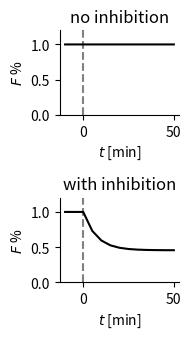

The matplotlib source for this figure:
import matplotlib.pyplot as plt
import numpy as np

import matplotlib as mpl

#mpl.rcParams['axes.spines.left'] = False
mpl.rcParams['axes.spines.right'] = False
mpl.rcParams['axes.spines.top'] = False
#mpl.rcParams['axes.spines.bottom'] = False

folder = ""

# dFji for very low rate

Fij0 = 0.36787091
Wjk = 0.2
tau = 10.0 # [ms]
T = 10 * tau
dt = 0.01 * tau
scaling = 0.5

txi = 20.0
tzj = 10.0
tzk = 10.0

eta = 0.01


# exponential spike kernel
spike_kernel = lambda t, t0: (t>t0) * np.exp(-(t - t0)/tau)

# computes spike overlap
def so(t1, t2, dt, T):
    res = 0
    for t in np.arange(0.0,T,dt):
        res += spike_kernel(t, t1) * spike_kernel(t, t2)
    return res


# only xi zj interaction
dw1 = lambda F, txi, tzj: so(txi, tzj, dt, T) - F * so(tzj, tzj, dt, T)

# including zk
dw2 = lambda F, W, txi, tzj, tzk: dw1(F, txi, tzj) - W * so(tzj, tzk, dt, T)

# compute results
ts = np.arange(-10,13*5-10,5)
n = len(ts)
Fs_no_inhibition = np.zeros(n)
Fs_with_inhibition = np.zeros(n)
Fs_no_inhibition[0] = Fij0
Fs_with_inhibition[0] = Fij0
for i in range(n):
    if ts[i] > 0:
        dF = dw1(Fs_no_inhibition[i-1], txi, tzj)
        Fs_no_inhibition[i] = Fs_no_inhibition[i-1] + eta * dF

        dF = dw2(Fs_with_inhibition[i-1], Wjk, txi, tzj, tzk)
        Fs_with_inhibition[i] = Fs_with_inhibition[i-1] + eta * dF
    elif i > 0:
        Fs_no_inhibition[i] = Fs_no_inhibition[i-1]
        Fs_with_inhibition[i] = Fs_with_inhibition[i-1]

print(Fs_no_inhibition)
print(Fs_with_inhibition)


# PLOT TEMPORAL EVOLUTION OF WEIGHTS
fig, axs = plt.subplots(2,1,figsize=(scaling*4,2 * scaling*3.5))

axs[0].set_title(r"no inhibition")
axs[0].set_xlabel(r"$t$ [min]")
axs[0].set_ylabel(r"$F$ %")
axs[0].set_ylim((0.0,1.2))
#axs[0].set_xticks([-3*tau,0,3*tau])
#axs[0].set_xticklabels([r"$-3\tau$",r"0",r"$3\tau$"])
axs[0].axvline(0,color='gray',linestyle="--")
axs[0].plot(ts, Fs_no_inhibition / Fij0, color="black")

axs[1].set_title(r"with inhibition")
axs[1].set_xlabel(r"$t$ [min]")
axs[1].set_ylabel(r"$F$ %")
axs[1].set_ylim((0.0,1.2))
#axs[0].set_xticks([-3*tau,0,3*tau])
#axs[1].set_xticklabels([r"$-3\tau$",r"0",r"$3\tau$"])
axs[1].axvline(0,color='gray',linestyle="--")
axs[1].plot(ts, Fs_with_inhibition / Fij0, color="black")

plt.tight_layout()
plt.savefig(folder + "lr_xzz.svg")

"""
x=np.linspace(-5*tau,5*tau,500)
y=np.linspace(-5*tau,5*tau,500)

fig, axs = plt.subplots(1,4,figsize=(4*scaling*4,scaling*3.5))
axs[0].set_ylabel(r"$\Delta F_{ji}$")

axs[0].set_title(r"no $z_k$-spike")
axs[0].set_xlabel(r"$\Delta t_j$")
axs[0].set_ylim((-0.6*tau,0.3*tau))
axs[0].set_xticks([-3*tau,0,3*tau])
axs[0].set_xticklabels([r"$-3\tau$",r"0",r"$3\tau$"])
axs[0].axhline(0,color='gray',linestyle="--")
axs[0].plot(x,dw2(x), color="black")

axs[1].set_xlabel(r"$\Delta t_j$")
axs[1].set_title(r"$\Delta t_k = -2\tau$")
axs[1].set_ylim((-0.6*tau,0.3*tau))
axs[1].set_xticks([-3*tau,0,3*tau])
axs[1].set_xticklabels([r"$-3\tau$",r"0",r"$3\tau$"])
axs[1].axhline(0,color='gray',linestyle="--")
axs[1].plot(x,dw4(x,-2*tau), color="black")

axs[2].set_xlabel(r"$\Delta t_j$")
axs[2].set_title(r"$\Delta t_k = 0$")
axs[2].set_ylim((-0.6*tau,0.3*tau))
axs[2].set_xticks([-3*tau,0,3*tau])
axs[2].set_xticklabels([r"$-3\tau$",r"0",r"$3\tau$"])
axs[2].axhline(0,color='gray',linestyle="--")
axs[2].plot(x,dw4(x,0), color="black")

axs[3].set_xlabel(r"$\Delta t_j$")
axs[3].set_title(r"$\Delta t_k = 2\tau$")
axs[3].set_ylim((-0.6*tau,0.3*tau))
axs[3].set_xticks([-3*tau,0,3*tau])
axs[3].set_xticklabels([r"$-3\tau$",r"0",r"$3\tau$"])
axs[3].axhline(0,color='gray',linestyle="--")
axs[3].plot(x,dw4(x,2*tau), color="black")

plt.tight_layout()
plt.savefig(folder + "lr_xzz.svg")

# spike time difference

mpl.rcParams['axes.spines.left'] = False

x=np.linspace(-2*tau,8*tau,500)
tj = 2 * tau
tk = (2+3.5) * tau
plt.figure(figsize=(scaling*4,scaling*4))
plt.xlabel(r"$t$")
plt.ylim((-0.5,3+2.5))
plt.xticks([0,3*tau,6*tau], [r"0",r"$3\tau$",r"$6\tau$"])
plt.yticks([], [])
plt.axvline(0,linestyle="--")
plt.axvline(tj,linestyle="--")
plt.axvline(tk,linestyle="--")
plt.plot(x,spike(x,0)+3, color="lightcoral")
plt.plot(x,spike(x,tj)+1.5, color="black")
plt.plot(x,spike(x,tk), color="cornflowerblue")

plt.annotate(
    '', xy=(0, 3.7 + 1), xycoords='data',
    xytext=(tj, 3.7 + 1), textcoords='data',
    arrowprops={'arrowstyle': "<|-", 'color': 'black'})
plt.annotate(r"$\Delta t_j$", xy=(tj/2, 3.7+1.2),
    xytext=(tj/2, 3.7+1.2),
    horizontalalignment='center', verticalalignment='bottom')

plt.annotate(
    '', xy=(0, 3.5 + 1), xycoords='data',
    xytext=(tk, 3.5 + 1), textcoords='data',
    arrowprops={'arrowstyle': "<|-", 'color': 'black'})
plt.annotate(r"$\Delta t_k$", xy=((tk-tj)/2+tj, 3.5+1.2),
    xytext=((tk-tj)/2+tj, 3.5+1.2),
    horizontalalignment='center', verticalalignment='bottom', color="cornflowerblue")

plt.tight_layout()
plt.savefig(folder + "lr_spikes.svg")


# homeostasis

mpl.rcParams['axes.spines.left'] = True

x=np.linspace(1,9,500)
rho = 5
fig, ax = plt.subplots(1,1,figsize=(scaling*4,scaling*3))
plt.xlabel("spike-rate", labelpad=15)
plt.ylabel(r"$\Delta T$")
plt.ylim((-7,7))
plt.xlim((0,10))
plt.xticks([rho,2*rho], [r"$\rho$",r"$2\rho$"])
#plt.axvline(rho,linestyle="--")
plt.plot(x,x-rho, color="black")
plt.scatter(rho,0,color='black')

plt.annotate(
    '', xy=(0.5, 0.5 - rho + 1), xycoords='data',
    xytext=(3.5, 3.5 - rho + 1), textcoords='data',
    arrowprops={'arrowstyle': "<|-", 'color': 'black'})

plt.annotate(
    '', xy=(8.5, 8.5 - rho + 1), xycoords='data',
    xytext=(5.5, 5.5 - rho + 1), textcoords='data',
    arrowprops={'arrowstyle': "<|-", 'color': 'black'})


# set the x-spine
ax.spines['left'].set_position('zero')

# turn off the right spine/ticks
ax.spines['right'].set_color('none')
ax.yaxis.tick_left()

# set the y-spine
ax.spines['bottom'].set_position('zero')

# turn off the top spine/ticks
ax.spines['top'].set_color('none')
ax.xaxis.tick_bottom()

plt.tight_layout()
plt.savefig(folder + "lr_homeostasis.svg")


# stdp somatic


tau = 2.0
scaling = 0.5

# only xi zj interaction
dw2 = lambda t, F: tau*(1/2*(np.exp(-(2*np.maximum(0,t) -t)/tau)) - 1/2*F)

x=np.linspace(-5*tau,5*tau,500)
y=np.linspace(-5*tau,5*tau,500)

fig, ax = plt.subplots(1,1,figsize=(4.4*scaling,scaling*3.5))
ax.set_ylabel(r"$\Delta F_{ji}$")

ax.set_title(r" ")
ax.set_xlabel(r"$\Delta t_j$")
ax.set_ylim((-0.6*tau,0.6*tau))
ax.set_xticks([-3*tau,0,3*tau])
ax.set_xticklabels([r"$-3\tau$",r"0",r"$3\tau$"])
ax.axhline(0,color='gray',linestyle="--")
vij = 0.1
ax.plot(x,dw2(x, vij), color="black",alpha=0.4)
vij = 0.5
ax.plot(x,dw2(x, vij), color="black")
vij = 0.9
ax.plot(x,dw2(x, vij), color="black",alpha=0.4)

plt.annotate(r"$F_{ji}$", xy=(5.4*tau, -0.5),
    xytext=(5.7*tau, -0.5),
    horizontalalignment='left', verticalalignment='center',color='gray')
plt.annotate(r"", xy=(5.4*tau, 0.0),
    xytext=(5.4*tau, -1.0),
    horizontalalignment='left', verticalalignment='center',
    arrowprops={'arrowstyle': '<->', 'color': 'gray'})

plt.tight_layout()
plt.savefig(folder + "lr_xz.svg")
"""
